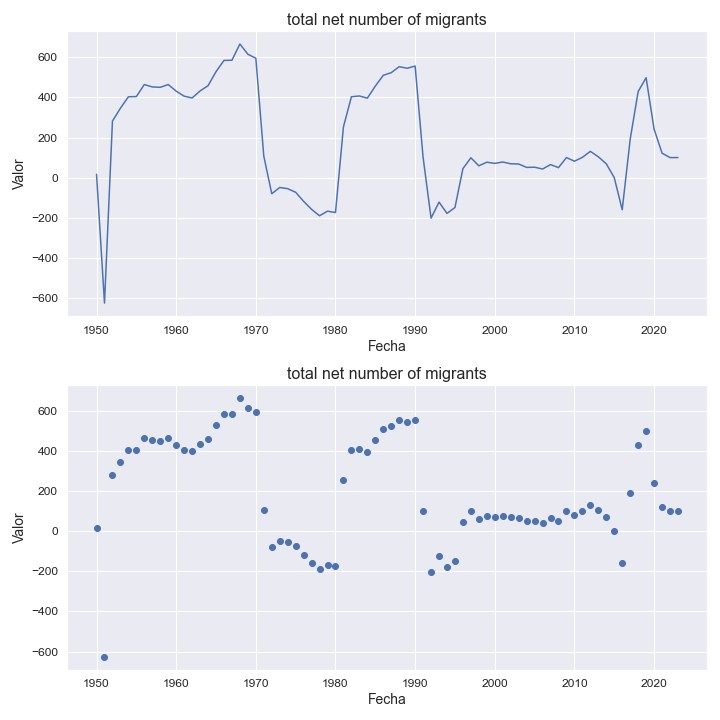

Values plotted in this chart, from the file beside it:
indicatorshortname, locationid, location, iso2, timeid, time, value
total net number of migrants, 831, guernsey, gg, 1, 1950, 17.0
total net number of migrants, 831, guernsey, gg, 2, 1951, -625.0
total net number of migrants, 831, guernsey, gg, 3, 1952, 282.0
total net number of migrants, 831, guernsey, gg, 4, 1953, 346.0
total net number of migrants, 831, guernsey, gg, 5, 1954, 403.0
total net number of migrants, 831, guernsey, gg, 6, 1955, 404.0
total net number of migrants, 831, guernsey, gg, 7, 1956, 464.0
total net number of migrants, 831, guernsey, gg, 8, 1957, 452.0
total net number of migrants, 831, guernsey, gg, 9, 1958, 450.0
total net number of migrants, 831, guernsey, gg, 10, 1959, 464.0
total net number of migrants, 831, guernsey, gg, 11, 1960, 431.0
total net number of migrants, 831, guernsey, gg, 12, 1961, 406.0
total net number of migrants, 831, guernsey, gg, 13, 1962, 397.0
total net number of migrants, 831, guernsey, gg, 14, 1963, 432.0
total net number of migrants, 831, guernsey, gg, 15, 1964, 458.0
total net number of migrants, 831, guernsey, gg, 16, 1965, 528.0
total net number of migrants, 831, guernsey, gg, 17, 1966, 584.0
total net number of migrants, 831, guernsey, gg, 18, 1967, 585.0
total net number of migrants, 831, guernsey, gg, 19, 1968, 666.0
total net number of migrants, 831, guernsey, gg, 20, 1969, 615.0
total net number of migrants, 831, guernsey, gg, 21, 1970, 595.0
total net number of migrants, 831, guernsey, gg, 22, 1971, 107.0
total net number of migrants, 831, guernsey, gg, 23, 1972, -80.0
total net number of migrants, 831, guernsey, gg, 24, 1973, -49.0
total net number of migrants, 831, guernsey, gg, 25, 1974, -55.0
total net number of migrants, 831, guernsey, gg, 26, 1975, -73.0
total net number of migrants, 831, guernsey, gg, 27, 1976, -118.0
total net number of migrants, 831, guernsey, gg, 28, 1977, -158.0
total net number of migrants, 831, guernsey, gg, 29, 1978, -190.0
total net number of migrants, 831, guernsey, gg, 30, 1979, -167.0
total net number of migrants, 831, guernsey, gg, 31, 1980, -174.0
total net number of migrants, 831, guernsey, gg, 32, 1981, 253.0
total net number of migrants, 831, guernsey, gg, 33, 1982, 403.0
total net number of migrants, 831, guernsey, gg, 34, 1983, 407.0
total net number of migrants, 831, guernsey, gg, 35, 1984, 396.0
total net number of migrants, 831, guernsey, gg, 36, 1985, 456.0
total net number of migrants, 831, guernsey, gg, 37, 1986, 510.0
total net number of migrants, 831, guernsey, gg, 38, 1987, 523.0
total net number of migrants, 831, guernsey, gg, 39, 1988, 553.0
total net number of migrants, 831, guernsey, gg, 40, 1989, 545.0
total net number of migrants, 831, guernsey, gg, 41, 1990, 556.0
total net number of migrants, 831, guernsey, gg, 42, 1991, 101.0
total net number of migrants, 831, guernsey, gg, 43, 1992, -202.0
total net number of migrants, 831, guernsey, gg, 44, 1993, -122.0
total net number of migrants, 831, guernsey, gg, 45, 1994, -178.0
total net number of migrants, 831, guernsey, gg, 46, 1995, -149.0
total net number of migrants, 831, guernsey, gg, 47, 1996, 45.0
total net number of migrants, 831, guernsey, gg, 48, 1997, 99.0
total net number of migrants, 831, guernsey, gg, 49, 1998, 59.0
total net number of migrants, 831, guernsey, gg, 50, 1999, 77.0
total net number of migrants, 831, guernsey, gg, 51, 2000, 71.0
total net number of migrants, 831, guernsey, gg, 52, 2001, 78.0
total net number of migrants, 831, guernsey, gg, 53, 2002, 69.0
total net number of migrants, 831, guernsey, gg, 54, 2003, 68.0
total net number of migrants, 831, guernsey, gg, 55, 2004, 51.0
total net number of migrants, 831, guernsey, gg, 56, 2005, 52.0
total net number of migrants, 831, guernsey, gg, 57, 2006, 43.0
total net number of migrants, 831, guernsey, gg, 58, 2007, 65.0
total net number of migrants, 831, guernsey, gg, 59, 2008, 50.0
total net number of migrants, 831, guernsey, gg, 60, 2009, 100.0
... 14 more rows
